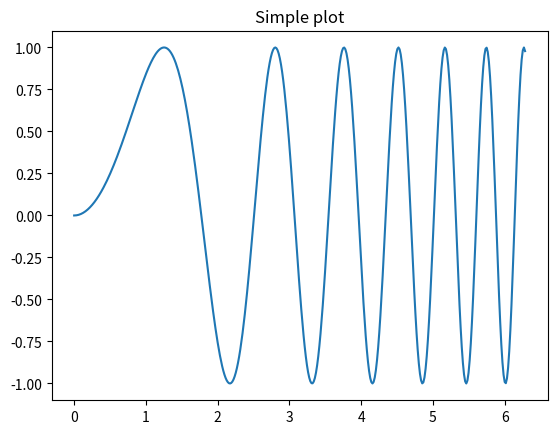
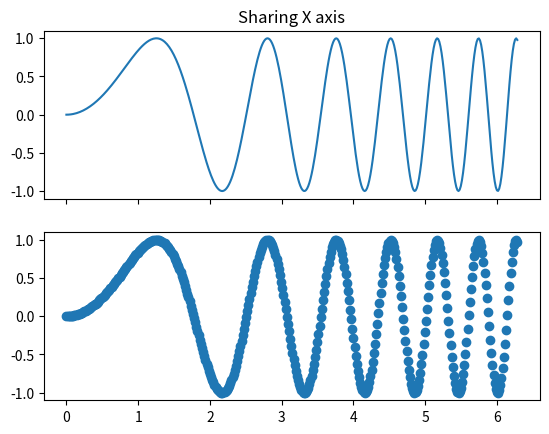
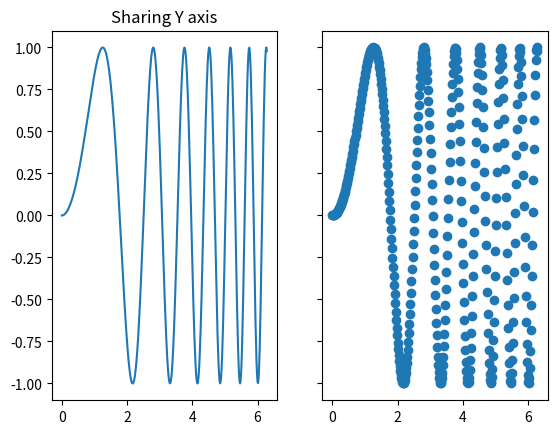
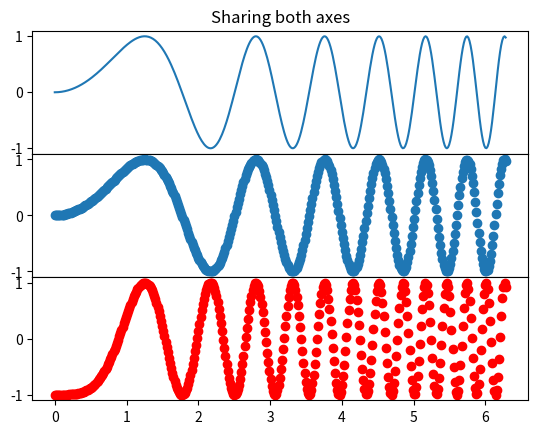
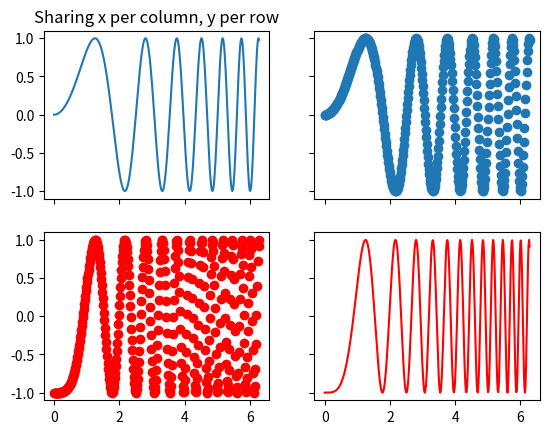
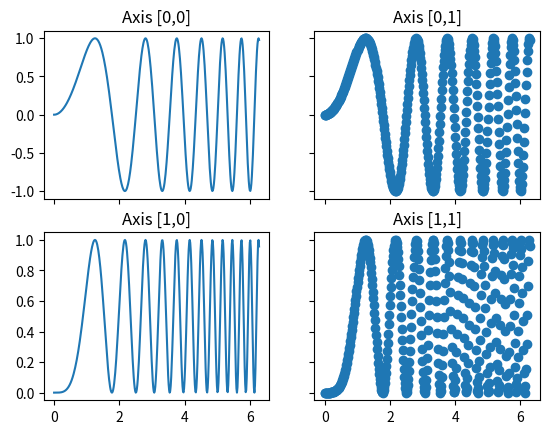
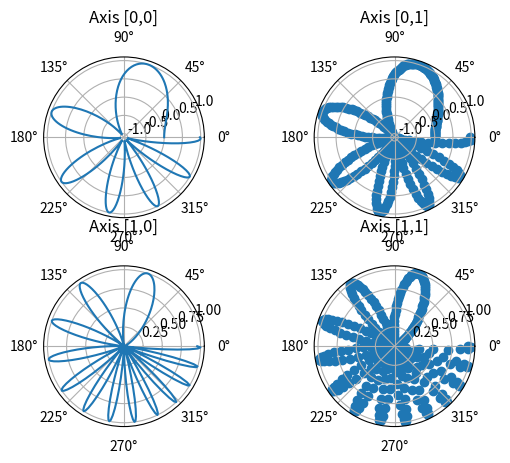

Reproduce these figures in Python, in order.
import matplotlib.pyplot as plt
import numpy as np
# Simple data to display in various forms
x = np.linspace(0, 2 * np.pi, 400)
y = np.sin(x ** 2)

plt.close('all')

# Just a figure and one subplot
f, ax = plt.subplots()
ax.plot(x, y)
ax.set_title('Simple plot')


# Two subplots, the axes array is 1-d
f, axarr = plt.subplots(2, sharex=True)
axarr[0].plot(x, y)
axarr[0].set_title('Sharing X axis')
axarr[1].scatter(x, y)

# Two subplots, unpack the axes array immediately
f, (ax1, ax2) = plt.subplots(1, 2, sharey=True)
ax1.plot(x, y)
ax1.set_title('Sharing Y axis')
ax2.scatter(x, y)

# Three subplots sharing both x/y axes
f, (ax1, ax2, ax3) = plt.subplots(3, sharex=True, sharey=True)
ax1.plot(x, y)
ax1.set_title('Sharing both axes')
ax2.scatter(x, y)
ax3.scatter(x, 2 * y ** 2 - 1, color='r')
# Fine-tune figure; make subplots close to each other and hide x ticks for
# all but bottom plot.
f.subplots_adjust(hspace=0)
plt.setp([a.get_xticklabels() for a in f.axes[:-1]], visible=False)

# row and column sharing
f, ((ax1, ax2), (ax3, ax4)) = plt.subplots(2, 2, sharex='col', sharey='row')
ax1.plot(x, y)
ax1.set_title('Sharing x per column, y per row')
ax2.scatter(x, y)
ax3.scatter(x, 2 * y ** 2 - 1, color='r')
ax4.plot(x, 2 * y ** 2 - 1, color='r')

# Four axes, returned as a 2-d array
f, axarr = plt.subplots(2, 2)
axarr[0, 0].plot(x, y)
axarr[0, 0].set_title('Axis [0,0]')
axarr[0, 1].scatter(x, y)
axarr[0, 1].set_title('Axis [0,1]')
axarr[1, 0].plot(x, y ** 2)
axarr[1, 0].set_title('Axis [1,0]')
axarr[1, 1].scatter(x, y ** 2)
axarr[1, 1].set_title('Axis [1,1]')
# Fine-tune figure; hide x ticks for top plots and y ticks for right plots
plt.setp([a.get_xticklabels() for a in axarr[0, :]], visible=False)
plt.setp([a.get_yticklabels() for a in axarr[:, 1]], visible=False)

# Four polar axes
f, axarr = plt.subplots(2, 2, subplot_kw=dict(projection='polar'))
axarr[0, 0].plot(x, y)
axarr[0, 0].set_title('Axis [0,0]')
axarr[0, 1].scatter(x, y)
axarr[0, 1].set_title('Axis [0,1]')
axarr[1, 0].plot(x, y ** 2)
axarr[1, 0].set_title('Axis [1,0]')
axarr[1, 1].scatter(x, y ** 2)
axarr[1, 1].set_title('Axis [1,1]')
# Fine-tune figure; make subplots farther from each other.
f.subplots_adjust(hspace=0.3)

plt.show()
